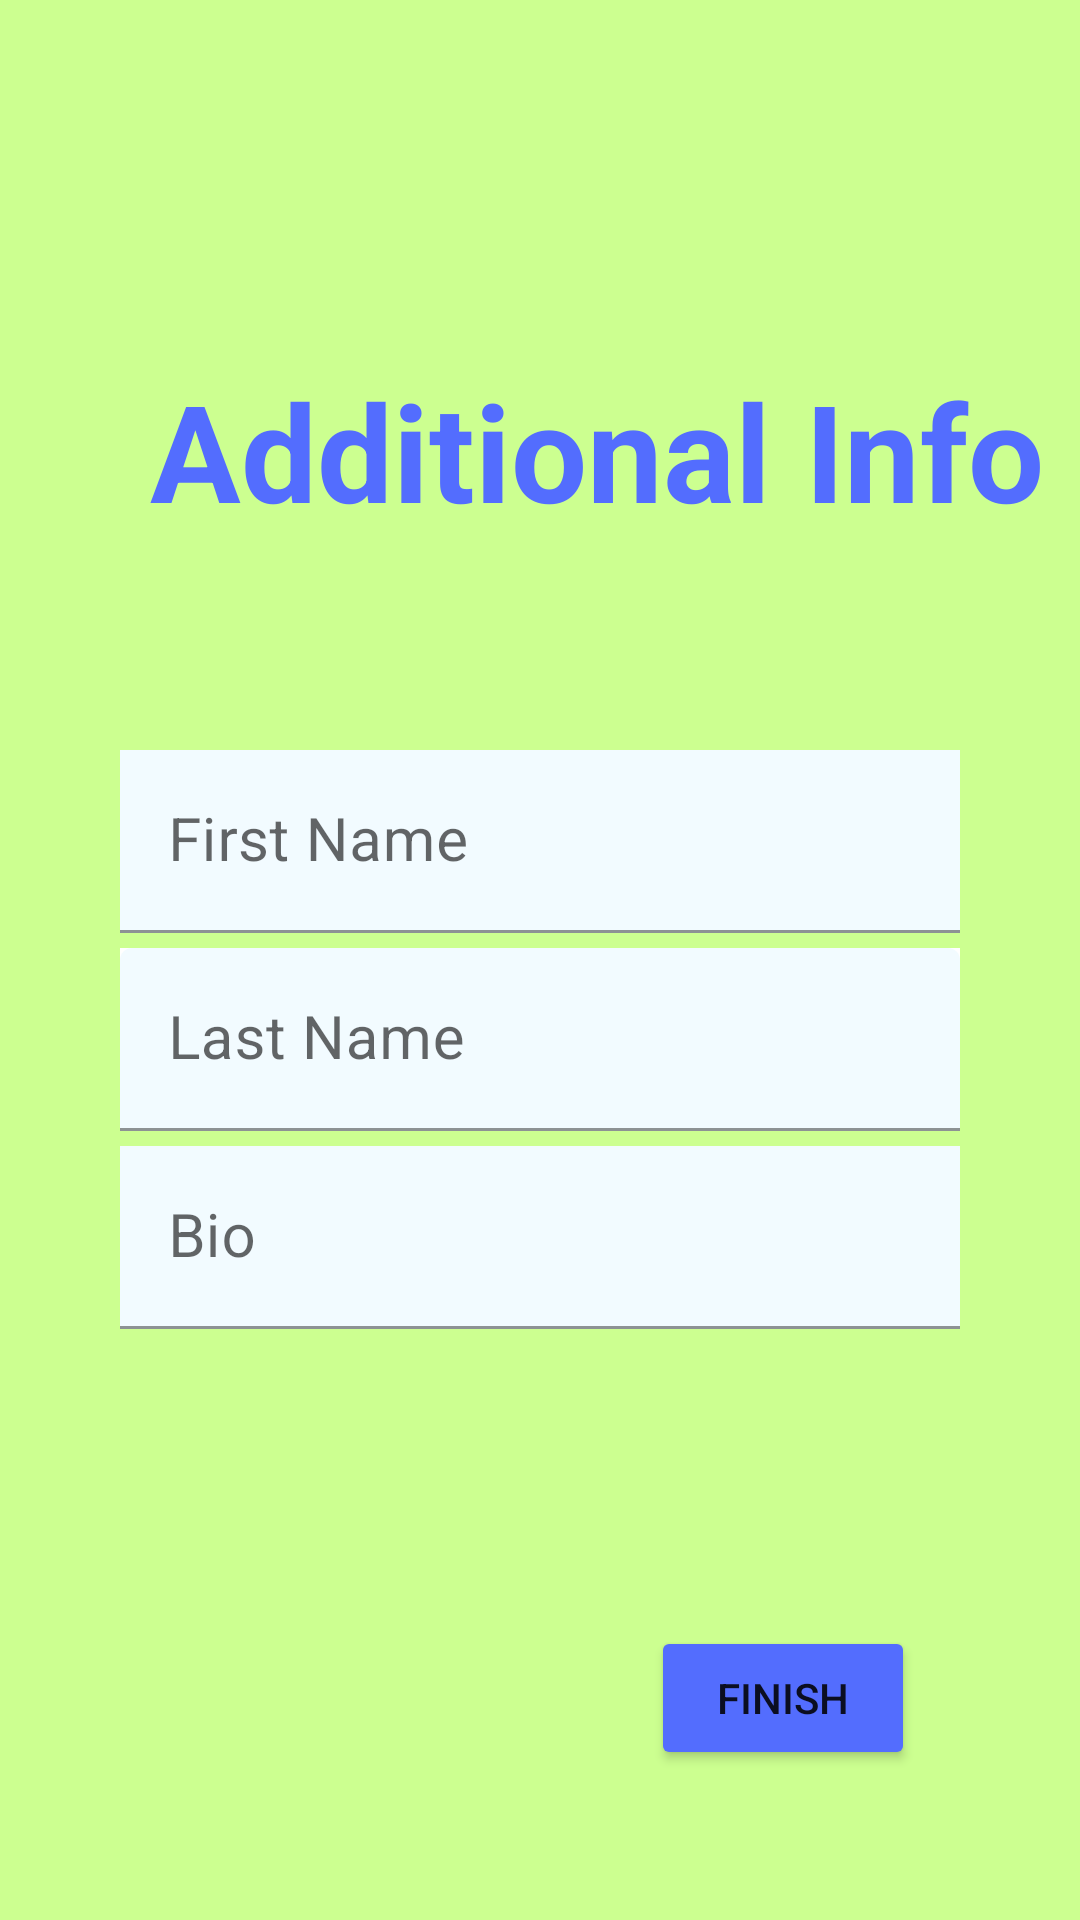

Here is an Android app screen rendered from its layout file. Give the layout XML and the strings, colors and styles it references.
<!-- AndroidManifest.xml: application theme Theme.Presensect -->
<!-- res/layout/fragment_additional_info.xml -->
<?xml version="1.0" encoding="utf-8"?>
<androidx.constraintlayout.widget.ConstraintLayout xmlns:android="http://schemas.android.com/apk/res/android"
    xmlns:app="http://schemas.android.com/apk/res-auto"
    xmlns:tools="http://schemas.android.com/tools"
    android:id="@+id/clAdditionalInfoContainer"
    android:layout_width="match_parent"
    android:layout_height="match_parent"
    android:background="#CCFF90"
    android:clickable="true"
    android:focusable="true"
    tools:context=".activities.login.AdditionalInfoFragment">

    <TextView
        android:id="@+id/tvSignupBanner"
        android:layout_width="wrap_content"
        android:layout_height="wrap_content"
        android:layout_marginStart="50dp"
        android:layout_marginLeft="50dp"
        android:layout_marginTop="50dp"
        android:text="Additional Info"
        android:textColor="#536DFE"
        android:textSize="45sp"
        android:textStyle="bold"
        app:layout_constraintBottom_toTopOf="@+id/constraintLayout"
        app:layout_constraintStart_toStartOf="parent"
        app:layout_constraintTop_toTopOf="parent" />

    <androidx.constraintlayout.widget.ConstraintLayout
        android:id="@+id/constraintLayout"
        android:layout_width="match_parent"
        android:layout_height="match_parent"
        android:layout_marginStart="40dp"
        android:layout_marginLeft="40dp"
        android:layout_marginTop="250dp"
        android:layout_marginEnd="40dp"
        app:layout_constraintBottom_toBottomOf="parent"
        app:layout_constraintEnd_toEndOf="parent"
        app:layout_constraintStart_toStartOf="parent"
        app:layout_constraintTop_toTopOf="parent">


        <com.google.android.material.textfield.TextInputLayout
            android:id="@+id/tilAddFirst"
            android:layout_width="0dp"
            android:layout_height="wrap_content"
            android:background="@color/white"
            app:layout_constraintEnd_toEndOf="parent"
            app:layout_constraintStart_toStartOf="parent"
            app:layout_constraintTop_toTopOf="parent">

            <EditText
                android:id="@+id/etAddFirst"
                android:layout_width="match_parent"
                android:layout_height="wrap_content"
                android:layout_centerHorizontal="true"
                android:layout_centerVertical="true"
                android:background="#1B80D8FF"
                android:hint="First Name"
                android:inputType="text"
                android:maxLines="1"
                android:textSize="20sp" />

        </com.google.android.material.textfield.TextInputLayout>

        <com.google.android.material.textfield.TextInputLayout
            android:id="@+id/tilAddLast"
            android:layout_width="0dp"
            android:layout_height="wrap_content"
            android:layout_marginTop="5dp"
            android:background="@color/white"
            app:layout_constraintEnd_toEndOf="parent"
            app:layout_constraintStart_toStartOf="parent"
            app:layout_constraintTop_toBottomOf="@+id/tilAddFirst">

            <EditText
                android:id="@+id/etAddLast"
                android:layout_width="match_parent"
                android:layout_height="wrap_content"
                android:layout_centerHorizontal="true"
                android:layout_centerVertical="true"
                android:backgroundTint="#1B80D8FF"
                android:hint="Last Name"
                android:inputType="text"
                android:maxLines="1"
                android:textSize="20sp" />

        </com.google.android.material.textfield.TextInputLayout>

        <com.google.android.material.textfield.TextInputLayout
            android:id="@+id/tilAddBio"
            android:layout_width="0dp"
            android:layout_height="wrap_content"
            android:layout_marginTop="5dp"
            android:background="@color/white"
            app:layout_constraintEnd_toEndOf="parent"
            app:layout_constraintStart_toStartOf="parent"
            app:layout_constraintTop_toBottomOf="@+id/tilAddLast">

            <EditText
                android:id="@+id/etAddBio"
                android:layout_width="match_parent"
                android:layout_height="match_parent"
                android:layout_centerHorizontal="true"
                android:layout_centerVertical="true"
                android:background="#1B80D8FF"
                android:hint="Bio"
                android:inputType="text"
                android:maxLines="4"
                android:textSize="20sp" />

        </com.google.android.material.textfield.TextInputLayout>

        <Button
            android:id="@+id/btnFinish"
            android:layout_width="wrap_content"
            android:layout_height="wrap_content"
            android:layout_marginEnd="15dp"
            android:layout_marginRight="15dp"
            android:layout_marginBottom="50dp"
            android:text="Finish"
            app:backgroundTint="#536DFE"
            app:layout_constraintBottom_toBottomOf="parent"
            app:layout_constraintEnd_toEndOf="parent" />

    </androidx.constraintlayout.widget.ConstraintLayout>


</androidx.constraintlayout.widget.ConstraintLayout>
<!-- resources referenced by this layout -->
<resources>
  <style name="Theme.Presensect" parent="Theme.MaterialComponents.DayNight.DarkActionBar">
          
          <item name="colorPrimary">@color/purple_500</item>
          <item name="colorPrimaryVariant">@color/purple_700</item>
          <item name="colorOnPrimary">@color/white</item>
          
          <item name="colorSecondary">@color/teal_200</item>
          <item name="colorSecondaryVariant">@color/teal_700</item>
          <item name="colorOnSecondary">@color/black</item>
          
          <item name="android:statusBarColor" tools:targetApi="l">?attr/colorPrimaryVariant</item>
          
      </style>
  <!-- not gathered from this repository: default colours our renderer supplied (Android Studio template values) -->
  <color name="purple_500">#FF6200EE</color>
  <color name="purple_700">#FF3700B3</color>
  <color name="teal_200">#FF03DAC5</color>
  <color name="teal_700">#FF018786</color>
  <color name="black">#FF000000</color>
  <color name="white">#FFFFFFFF</color>
</resources>
